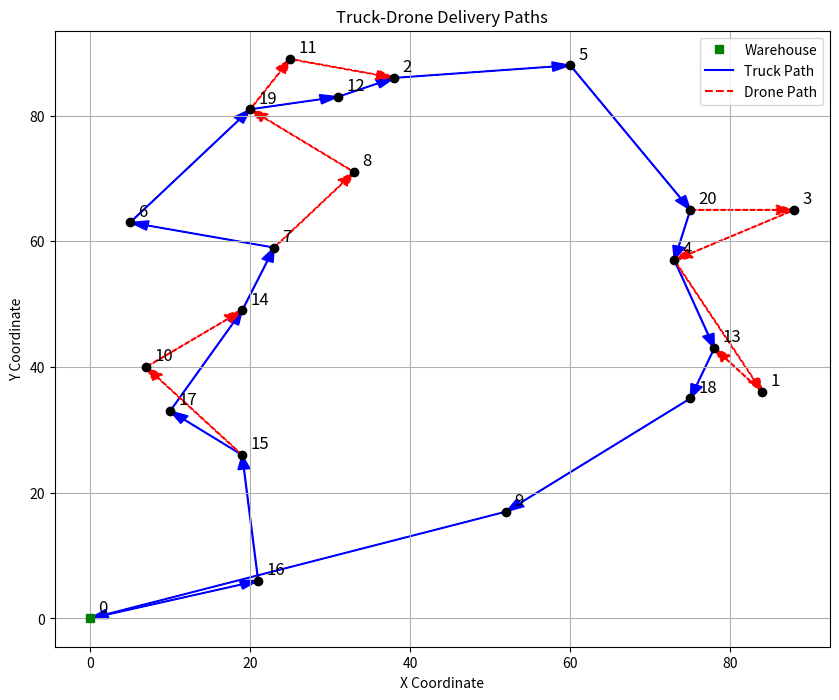

Recreate this plot in Python.
"""
import numpy as np
import copy

def is_UAV_associated(subroute_with_flag):
    return subroute_with_flag[1] != -1

def updatetime(distance_truck, speed_truck, subpath, distance_uav, speed_uav, t):
    for key in t:
        t[key] = 0

    for sub in subpath:
        path = sub[0]
        for i in range(1, len(path) - 1):
            t[path[i]] = t[path[i - 1]] + distance_truck[path[i - 1]][path[i]] / speed_truck

        if sub[1] != -1:
            a = path[0]
            b = path[-1]
            t_u = t[a] + (distance_uav[a][sub[1]] + distance_uav[sub[1]][b]) / speed_uav
            t[path[-1]] = max(t_u, t[path[-2]] + distance_truck[path[-2]][path[-1]] / speed_truck)
        else:
            t[path[-1]] = t[path[-2]] + distance_truck[path[-2]][path[-1]] / speed_truck

    return t

def updatepath(servedbyUAV, best_insert, distance_truck, speed_truck, truckpath, subpath, distance_uav, speed_uav, t, C_prime):
    i, j, k = best_insert
    if servedbyUAV:
        truckpath.remove(j)
        for sub in subpath:
            if j in sub[0]:
                sub[0].remove(j)
                break

        for sub in subpath:
            if i in sub[0] and k in sub[0]:
                i_index = sub[0].index(i)
                k_index = sub[0].index(k)
                index = subpath.index(sub)

                subpath.remove(sub)

                if i_index > 0:
                    subpath.insert(index, (sub[0][:i_index + 1], -1))
                if k_index - i_index > 0:
                    subpath.insert(index + 1, (sub[0][i_index:k_index + 1], j))
                if len(sub[0]) - 1 - k_index > 0:
                    subpath.insert(index + 2, (sub[0][k_index:], -1))

                break

        for item in [i, j, k]:
            if item in C_prime:
                C_prime.remove(item)
    else:
        truckpath.remove(j)
        for sub in subpath:
            if j in sub[0]:
                sub[0].remove(j)
                break

        i_index = truckpath.index(i)
        truckpath.insert(i_index + 1, j)
        for sub in subpath:
            if i in sub[0] and k in sub[0]:
                i_sub_index = sub[0].index(i)
                sub[0].insert(i_sub_index + 1, j)
                break

    updatetime(distance_truck, speed_truck, subpath, distance_uav, speed_uav, t)
    return truckpath, subpath, t, C_prime

def caluavcost(j, t, subpath, distance_uav, speed_uav, savings, maxsaving, servedbyUAV, best_insert, e, s_l, s_r):
    path = subpath[0]
    for i_index in range(len(path) - 1):
        i = path[i_index]
        for k_index in range(i_index + 1, len(path) - 1):
            k = path[k_index]
            if i == j or j == k or i == k:
                continue
            tau_i_j_uav = distance_uav[i][j] / speed_uav
            tau_j_k_uav = distance_uav[j][k] / speed_uav

            if tau_i_j_uav + tau_j_k_uav <= e:
                if j in path and i_index < path.index(j) < k_index:
                    t_u_k = t[k] - savings
                else:
                    t_u_k = t[k]
                cost = max(0, max((t_u_k - t[i]) + s_l + s_r, tau_i_j_uav + tau_j_k_uav + s_l + s_r) - (t_u_k - t[i]))

                if savings - cost > maxsaving:
                    maxsaving = savings - cost
                    servedbyUAV = True
                    best_insert = (i, j, k)

    return maxsaving, servedbyUAV, best_insert

def caltruckcost(j, t, distance_truck, speed_truck, sub_path, distance_uav, speed_uav, savings, maxsaving, servedbyUAV, best_insert, e, s_t, s_r):
    path = sub_path[0]
    a = path[0]
    b = path[-1]
    for index in range(len(path) - 1):
        i = path[index]
        k = path[index + 1]

        if i == j or j == k or i == k:
            continue
        cost = (distance_truck[i][j] + distance_truck[j][k] - distance_truck[i][k]) / speed_truck
        t_u_b = s_t + (distance_uav[a][j] + distance_uav[j][b]) / speed_uav + s_r
        t_p_b = t[b] + cost
        if t_u_b - t_p_b > 0:
            cost = max(0, cost - (t_u_b - t_p_b))
        if t[b] - t[a] + cost < e:
            if savings - cost > maxsaving:
                maxsaving = savings - cost
                servedbyUAV = False
                best_insert = (i, j, k)

    return maxsaving, servedbyUAV, best_insert

def saving(j, t, distance_truck, speed_truck, truckpath, trucksubpath, distance_uav, speed_uav, s_r):
    j_index = truckpath.index(j)
    i = truckpath[j_index - 1]
    k = truckpath[j_index + 1]
    savings = (distance_truck[i][j] + distance_truck[j][k] - distance_truck[i][k]) / speed_truck
    for subpath in trucksubpath:
        if j in subpath[0]:
            if is_UAV_associated(subpath):
                a = subpath[0][0]
                b = subpath[0][-1]
                t_u_b = t[a] + (distance_uav[a][subpath[1]] + distance_uav[subpath[1]][b]) / speed_uav + s_r
                t_p_b = t[b] - savings
                if t_p_b < t_u_b:
                    savings = max(0, savings + (t_p_b - t_u_b))
            break
    return savings

def solvetsp(C, distances_truck, truck_speed):
    n = len(C)

    truckRoute = [0]
    visited = {0}
    t = {0: 0}
    current_node = 0

    while len(visited) <= n:
        nearest_node = None
        nearest_distance = float('inf')

        for node in C:
            if node not in visited and distances_truck[current_node][node] < nearest_distance:
                nearest_node = node
                nearest_distance = distances_truck[current_node][node]

        if nearest_node is not None:
            truckRoute.append(nearest_node)
            visited.add(nearest_node)
            t[nearest_node] = t[current_node] + (nearest_distance / truck_speed)
            current_node = nearest_node

    truckRoute.append(0)
    t[0] = t[current_node] + (distances_truck[current_node][0] / truck_speed)

    return truckRoute, t

def fstsp(C, C_prime, distances_truck, truck_speed, e, distances_uav, uav_speed, s_l, s_r):
    truckpath, t = solvetsp(C, distances_truck, truck_speed)
    len_in = len(truckpath)
    trucksubpath = [(copy.deepcopy(truckpath), -1)]
    maxsavings = 0
    servedbyUAV = False
    best_insert = None
    while True:
        for j in C_prime:
            savings = saving(j, t, distances_truck, truck_speed, truckpath, trucksubpath, distances_uav, uav_speed, s_r)
            for subpath in trucksubpath:
                if is_UAV_associated(subpath):
                    maxsavings, servedbyUAV, best_insert = caltruckcost(j, t, distances_truck, truck_speed, subpath, distances_uav, uav_speed, savings, maxsavings, servedbyUAV, best_insert, e, s_l, s_r)
                else:
                    maxsavings, servedbyUAV, best_insert = caluavcost(j, t, subpath, distances_uav, uav_speed, savings, maxsavings, servedbyUAV, best_insert, e, s_l, s_r)

        if maxsavings > 0:
            truckpath, trucksubpath, t, C_prime = updatepath(servedbyUAV, best_insert, distances_truck, truck_speed, truckpath, trucksubpath, distances_uav, uav_speed, t, C_prime)
            maxsavings = 0
            servedbyUAV = False
            best_insert = None
        else:
            break
    len_fin = len(truckpath)
    print(f"Lunghezza iniziale : {len_in}, lunghezza finale : {len_fin}")
    return trucksubpath, t

def manhattan_distance(point1, point2):
    return abs(point1[0] - point2[0]) + abs(point1[1] - point2[1])

def euclidean_distance(point1, point2):
    return np.sqrt((point1[0] - point2[0]) ** 2 + (point1[1] - point2[1]) ** 2)

def run_delivery_simulation(n_points=5, grid_size=10, truck_speed=1.0, uav_speed=3.0, e=12.0, s_l=0.3, s_r=0.4):
    points = [(0, 0), (70, 63), (25, 43), (55, 15), (8, 45), (8, 46), (47, 11), (54, 69), (61, 39), (11, 40), (28, 23),
              (42, 59),
              (87, 79), (58, 61), (51, 19), (52, 78), (34, 65), (68, 9), (85, 31), (82, 50), (70, 26)]

    C = list(range(1, n_points + 1))
    C_prime = copy.deepcopy(C)

    distances_truck = np.zeros((n_points + 1, n_points + 1))
    distances_uav = np.zeros((n_points + 1, n_points + 1))
    for i in range(n_points + 1):
        for j in range(n_points + 1):
            distances_truck[i][j] = manhattan_distance(points[i], points[j])
            distances_uav[i][j] = euclidean_distance(points[i], points[j])

    trucksubpath, t = fstsp(C, C_prime, distances_truck, truck_speed, e, distances_uav, uav_speed, s_l, s_r)
    return points, trucksubpath, t

if __name__ == "__main__":
    n_points = 20
    grid_size = 10
    truck_speed = 1.0
    uav_speed = 3.0
    e = 12.0
    s_l = 0.3
    s_r = 0.4

    points, trucksubpath, t = run_delivery_simulation(n_points, grid_size, truck_speed, uav_speed, e, s_l, s_r)

    print("Delivery Points:", points)
    print("Truck Subpaths and UAV Usage:", trucksubpath)
    print("Arrival Times:", t)
"""
import numpy as np
import copy
import matplotlib.pyplot as plt

def is_UAV_associated(subroute_with_flag):
    return subroute_with_flag[1] != -1

def updatetime(distance_truck, speed_truck, subpath, distance_uav, speed_uav, t):
    for key in t:
        t[key] = 0

    for sub in subpath:
        path = sub[0]
        for i in range(1, len(path) - 1):
            t[path[i]] = t[path[i - 1]] + distance_truck[path[i - 1]][path[i]] / speed_truck

        if sub[1] != -1:
            a = path[0]
            b = path[-1]
            t_u = t[a] + (distance_uav[a][sub[1]] + distance_uav[sub[1]][b]) / speed_uav
            t[path[-1]] = max(t_u, t[path[-2]] + distance_truck[path[-2]][path[-1]] / speed_truck)
        else:
            t[path[-1]] = t[path[-2]] + distance_truck[path[-2]][path[-1]] / speed_truck

    return t

def updatepath(servedbyUAV, best_insert, distance_truck, speed_truck, truckpath, subpath, distance_uav, speed_uav, t, C_prime):
    i, j, k = best_insert
    if servedbyUAV:
        truckpath.remove(j)
        for sub in subpath:
            if j in sub[0]:
                sub[0].remove(j)
                break

        for sub in subpath:
            if i in sub[0] and k in sub[0]:
                i_index = sub[0].index(i)
                k_index = sub[0].index(k)
                index = subpath.index(sub)

                subpath.remove(sub)

                if i_index > 0:
                    subpath.insert(index, (sub[0][:i_index + 1], -1))
                if k_index - i_index > 0:
                    subpath.insert(index + 1, (sub[0][i_index:k_index + 1], j))
                if len(sub[0]) - 1 - k_index > 0:
                    subpath.insert(index + 2, (sub[0][k_index:], -1))

                break

        for item in [i, j, k]:
            if item in C_prime:
                C_prime.remove(item)
    else:
        truckpath.remove(j)
        for sub in subpath:
            if j in sub[0]:
                sub[0].remove(j)
                break

        i_index = truckpath.index(i)
        truckpath.insert(i_index + 1, j)
        for sub in subpath:
            if i in sub[0] and k in sub[0]:
                i_sub_index = sub[0].index(i)
                sub[0].insert(i_sub_index + 1, j)
                break

    updatetime(distance_truck, speed_truck, subpath, distance_uav, speed_uav, t)
    return truckpath, subpath, t, C_prime

def caluavcost(j, t, subpath, distance_uav, speed_uav, savings, maxsaving, servedbyUAV, best_insert, e, s_l, s_r):
    path = subpath[0]
    for i_index in range(len(path) - 1):
        i = path[i_index]
        for k_index in range(i_index + 1, len(path) - 1):
            k = path[k_index]
            if i == j or j == k or i == k:
                continue
            tau_i_j_uav = distance_uav[i][j] / speed_uav
            tau_j_k_uav = distance_uav[j][k] / speed_uav

            if tau_i_j_uav + tau_j_k_uav <= e:
                if j in path and i_index < path.index(j) < k_index:
                    t_u_k = t[k] - savings
                else:
                    t_u_k = t[k]
                cost = max(0, max((t_u_k - t[i]) + s_l + s_r, tau_i_j_uav + tau_j_k_uav + s_l + s_r) - (t_u_k - t[i]))

                if savings - cost > maxsaving:
                    maxsaving = savings - cost
                    servedbyUAV = True
                    best_insert = (i, j, k)

    return maxsaving, servedbyUAV, best_insert

def caltruckcost(j, t, distance_truck, speed_truck, sub_path, distance_uav, speed_uav, savings, maxsaving, servedbyUAV, best_insert, e, s_l, s_r):
    path = sub_path[0]
    a = path[0]
    b = path[-1]
    for index in range(len(path) - 1):
        i = path[index]
        k = path[index + 1]

        if i == j or j == k or i == k:
            continue
        cost = (distance_truck[i][j] + distance_truck[j][k] - distance_truck[i][k]) / speed_truck
        t_u_b = s_l + (distance_uav[a][j] + distance_uav[j][b]) / speed_uav + s_r
        t_p_b = t[b] + cost
        if t_u_b - t_p_b > 0:
            cost = max(0, cost - (t_u_b - t_p_b))
        if t[b] - t[a] + cost < e:
            if savings - cost > maxsaving:
                maxsaving = savings - cost
                servedbyUAV = False
                best_insert = (i, j, k)

    return maxsaving, servedbyUAV, best_insert

def saving(j, t, distance_truck, speed_truck, truckpath, trucksubpath, distance_uav, speed_uav, s_r):
    j_index = truckpath.index(j)
    i = truckpath[j_index - 1]
    k = truckpath[j_index + 1]
    savings = (distance_truck[i][j] + distance_truck[j][k] - distance_truck[i][k]) / speed_truck
    for subpath in trucksubpath:
        if j in subpath[0]:
            if is_UAV_associated(subpath):
                a = subpath[0][0]
                b = subpath[0][-1]
                t_u_b = t[a] + (distance_uav[a][subpath[1]] + distance_uav[subpath[1]][b]) / speed_uav + s_r
                t_p_b = t[b] - savings
                if t_p_b < t_u_b:
                    savings = max(0, savings + (t_p_b - t_u_b))
            break
    return savings

def solvetsp(C, distances_truck, truck_speed):
    n = len(C)

    truckRoute = [0]
    visited = {0}
    t = {0: 0}
    current_node = 0

    while len(visited) <= n:
        nearest_node = None
        nearest_distance = float('inf')

        for node in C:
            if node not in visited and distances_truck[current_node][node] < nearest_distance:
                nearest_node = node
                nearest_distance = distances_truck[current_node][node]

        if nearest_node is not None:
            truckRoute.append(nearest_node)
            visited.add(nearest_node)
            t[nearest_node] = t[current_node] + (nearest_distance / truck_speed)
            current_node = nearest_node

    truckRoute.append(0)
    t[0] = t[current_node] + (distances_truck[current_node][0] / truck_speed)

    return truckRoute, t

def fstsp(C, C_prime, distances_truck, truck_speed, e, distances_uav, uav_speed, s_l, s_r):
    truckpath, t = solvetsp(C, distances_truck, truck_speed)
    len_in = len(truckpath)
    trucksubpath = [(copy.deepcopy(truckpath), -1)]
    maxsavings = 0
    servedbyUAV = False
    best_insert = None
    while True:
        for j in C_prime:
            savings = saving(j, t, distances_truck, truck_speed, truckpath, trucksubpath, distances_uav, uav_speed, s_r)
            for subpath in trucksubpath:
                if is_UAV_associated(subpath):
                    maxsavings, servedbyUAV, best_insert = caltruckcost(j, t, distances_truck, truck_speed, subpath, distances_uav, uav_speed, savings, maxsavings, servedbyUAV, best_insert, e, s_l, s_r)
                else:
                    maxsavings, servedbyUAV, best_insert = caluavcost(j, t, subpath, distances_uav, uav_speed, savings, maxsavings, servedbyUAV, best_insert, e, s_l, s_r)

        if maxsavings > 0:
            truckpath, trucksubpath, t, C_prime = updatepath(servedbyUAV, best_insert, distances_truck, truck_speed, truckpath, trucksubpath, distances_uav, uav_speed, t, C_prime)
            maxsavings = 0
            servedbyUAV = False
            best_insert = None
        else:
            break
    len_fin = len(truckpath)
    print(f"Lunghezza iniziale : {len_in}, lunghezza finale : {len_fin}")
    return trucksubpath, t

def manhattan_distance(point1, point2):
    return abs(point1[0] - point2[0]) + abs(point1[1] - point2[1])

def euclidean_distance(point1, point2):
    return np.sqrt((point1[0] - point2[0]) ** 2 + (point1[1] - point2[1]) ** 2)

def run_delivery_simulation(n_points=5, grid_size=10, truck_speed=1.0, uav_speed=3.0, e=12.0, s_l=0.3, s_r=0.4):
    points = [(0, 0), (84, 36), (38, 86), (88, 65), (73, 57), (60, 88), (5, 63), (23, 59), (33, 71), (52, 17), (7, 40),
              (25, 89),
              (31, 83), (78, 43), (19, 49), (19, 26), (21, 6), (10, 33), (75, 35), (20, 81), (75, 65)]

    C = list(range(1, n_points + 1))
    C_prime = copy.deepcopy(C)

    distances_truck = np.zeros((n_points + 1, n_points + 1))
    distances_uav = np.zeros((n_points + 1, n_points + 1))
    for i in range(n_points + 1):
        for j in range(n_points + 1):
            distances_truck[i][j] = manhattan_distance(points[i], points[j])
            distances_uav[i][j] = euclidean_distance(points[i], points[j])

    trucksubpath, t = fstsp(C, C_prime, distances_truck, truck_speed, e, distances_uav, uav_speed, s_l, s_r)
    return points, trucksubpath, t

if __name__ == "__main__":
    n_points = 20
    grid_size = 10
    truck_speed = 1.0
    uav_speed = 3.0
    e = 12.0
    s_l = 0.3
    s_r = 0.4

    points, trucksubpath, t = run_delivery_simulation(n_points, grid_size, truck_speed, uav_speed, e, s_l, s_r)

    print("Delivery Points:", points)
    print("Truck Subpaths and UAV Usage:", trucksubpath)
    print("Arrival Times:", t)

    # Reorder trucksubpath for continuity
    ordered_subpaths = []
    remaining = list(trucksubpath)
    current_start = 0
    while remaining:
        found = False
        for sub in remaining:
            if sub[0][0] == current_start:
                ordered_subpaths.append(sub)
                current_start = sub[0][-1]
                remaining.remove(sub)
                found = True
                break
        if not found:
            break  # or handle error

    # Path visualization
    plt.figure(figsize=(10, 8))
    for i, p in enumerate(points):
        color = 'green' if i == 0 else 'black'
        marker = 's' if i == 0 else 'o'
        plt.plot(p[0], p[1], marker=marker, color=color)
        plt.text(p[0] + 1, p[1] + 1, str(i), fontsize=12)

    # Add legend for warehouse
    plt.plot([], [], 'gs', label='Warehouse')

    # Construct full truck path by concatenating subpaths
    truck_points = []
    for sub in ordered_subpaths:
        for node in sub[0]:
            if not truck_points or truck_points[-1] != node:
                truck_points.append(node)

    # Plot truck path with arrows
    for idx in range(len(truck_points) - 1):
        start = truck_points[idx]
        end = truck_points[idx + 1]
        dx = points[end][0] - points[start][0]
        dy = points[end][1] - points[start][1]
        plt.arrow(points[start][0], points[start][1], dx, dy, head_width=1.5, width=0.1, color='blue', length_includes_head=True)

    # Add legend for truck path
    plt.plot([], [], 'b-', label='Truck Path')

    # Plot drone paths with arrows
    drone_label_added = False
    for sub in ordered_subpaths:
        if sub[1] != -1:
            launch = sub[0][0]
            rend = sub[0][-1]
            drone = sub[1]
            # Arrow from launch to drone
            dx1 = points[drone][0] - points[launch][0]
            dy1 = points[drone][1] - points[launch][1]
            plt.arrow(points[launch][0], points[launch][1], dx1, dy1, head_width=1.5, width=0.1, color='red', length_includes_head=True, linestyle='--')
            # Arrow from drone to rend
            dx2 = points[rend][0] - points[drone][0]
            dy2 = points[rend][1] - points[drone][1]
            plt.arrow(points[drone][0], points[drone][1], dx2, dy2, head_width=1.5, width=0.1, color='red', length_includes_head=True, linestyle='--')
            if not drone_label_added:
                plt.plot([], [], 'r--', label='Drone Path')
                drone_label_added = True

    plt.title('Truck-Drone Delivery Paths')
    plt.xlabel('X Coordinate')
    plt.ylabel('Y Coordinate')
    plt.legend()
    plt.grid(True)
    plt.show()